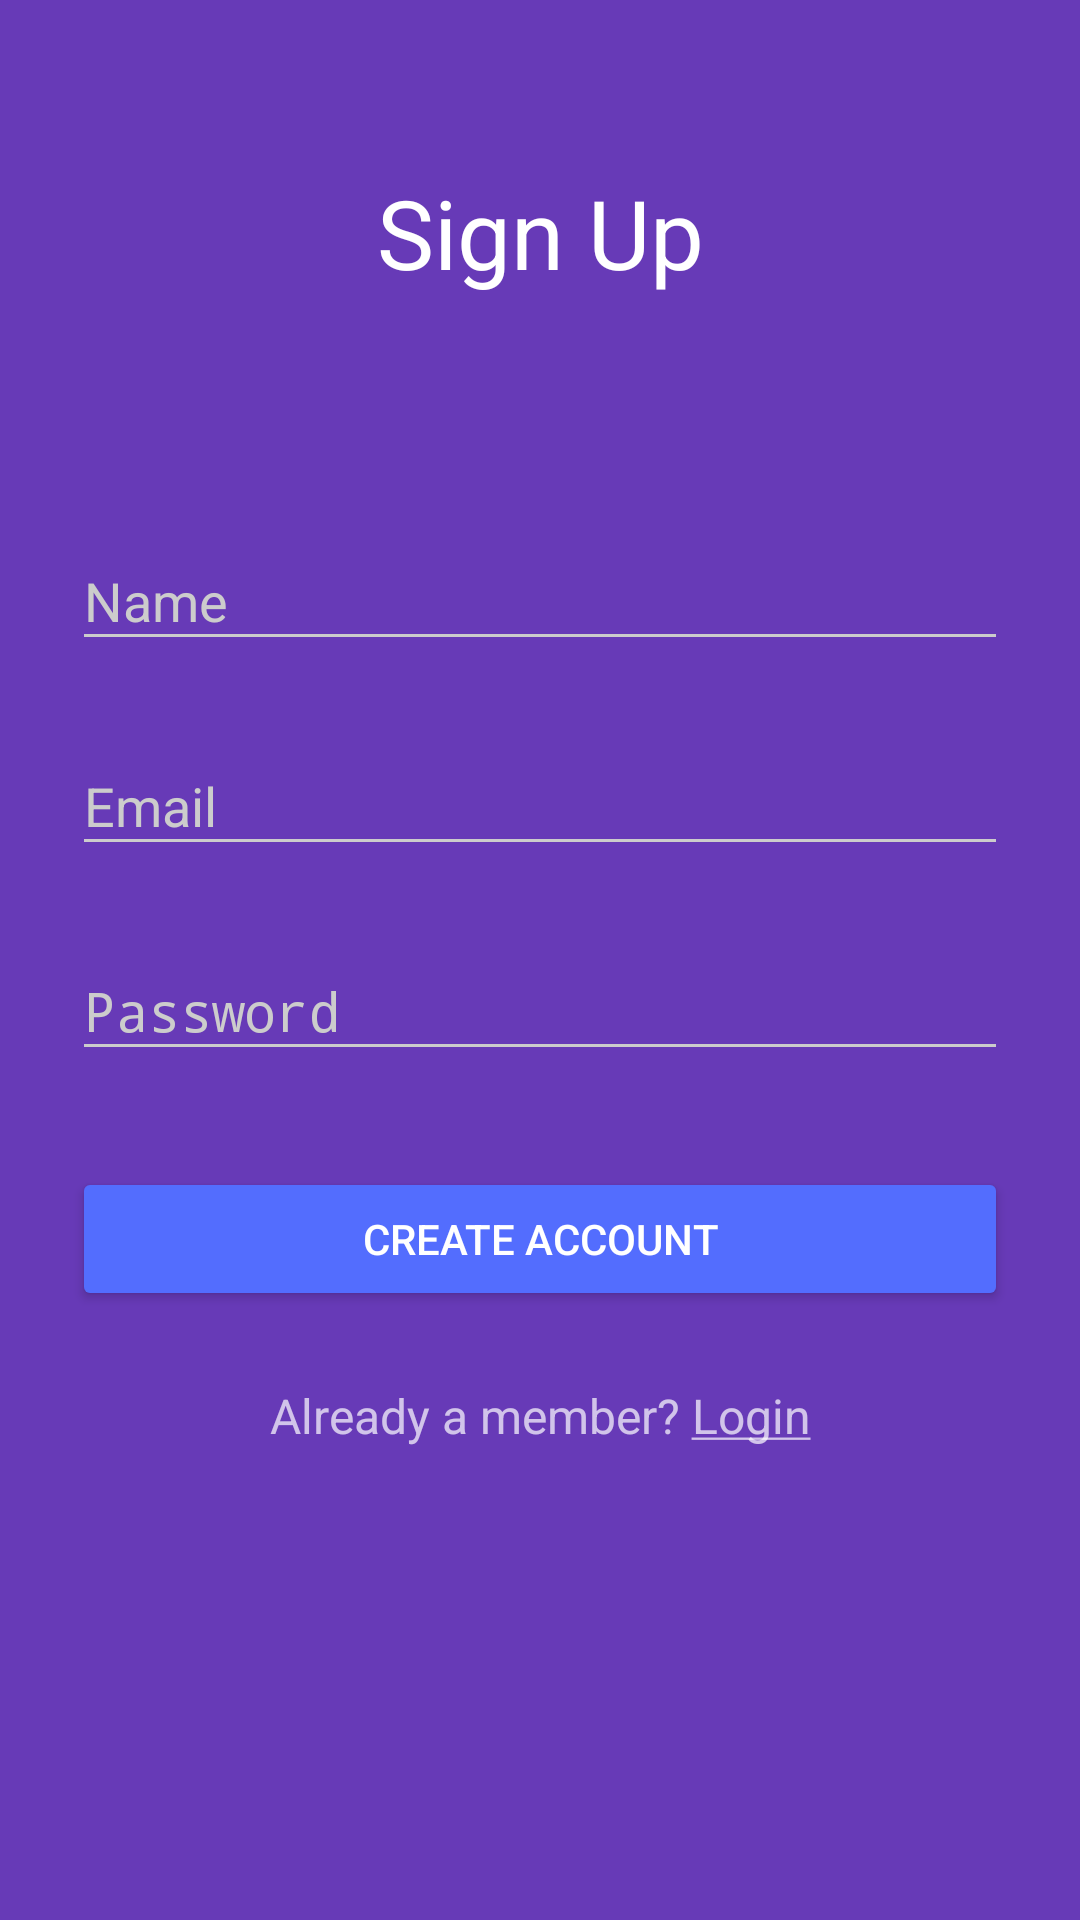

Here is an Android app screen rendered from its layout file. Give the layout XML and the strings, colors and styles it references.
<!-- AndroidManifest.xml: activity theme AppTheme.Dark -->
<!-- res/layout/activity_signup.xml -->
<?xml version="1.0" encoding="utf-8"?>
<ScrollView
    xmlns:android="http://schemas.android.com/apk/res/android"
    android:layout_width="fill_parent"
    android:layout_height="fill_parent"
    android:fitsSystemWindows="true">

    <LinearLayout
        android:orientation="vertical"
        android:layout_width="match_parent"
        android:layout_height="wrap_content"
        android:paddingTop="56dp"
        android:paddingLeft="24dp"
        android:paddingRight="24dp">

        <TextView
            android:layout_width="300dp"
            android:layout_height="80dp"
            android:layout_marginBottom="24dp"
            android:text="Sign Up"
            android:textAlignment="center"
            android:textColor="#ffffff"
            android:textSize="32sp"
            android:layout_gravity="center_horizontal" />

        
        <android.support.design.widget.TextInputLayout
            android:layout_width="match_parent"
            android:layout_height="wrap_content"
            android:layout_marginTop="8dp"
            android:layout_marginBottom="8dp">
            <EditText android:id="@+id/input_name"
                android:layout_width="match_parent"
                android:layout_height="wrap_content"
                android:inputType="textCapWords"
                android:hint="Name" />
        </android.support.design.widget.TextInputLayout>

        
        <android.support.design.widget.TextInputLayout
            android:layout_width="match_parent"
            android:layout_height="wrap_content"
            android:layout_marginTop="8dp"
            android:layout_marginBottom="8dp">
            <EditText android:id="@+id/input_email"
                android:layout_width="match_parent"
                android:layout_height="wrap_content"
                android:inputType="textEmailAddress"
                android:hint="Email" />
        </android.support.design.widget.TextInputLayout>

        
        <android.support.design.widget.TextInputLayout
            android:layout_width="match_parent"
            android:layout_height="wrap_content"
            android:layout_marginTop="8dp"
            android:layout_marginBottom="8dp">
            <EditText android:id="@+id/input_password"
                android:layout_width="match_parent"
                android:layout_height="wrap_content"
                android:inputType="textPassword"
                android:hint="Password"/>
        </android.support.design.widget.TextInputLayout>

        
        <android.support.v7.widget.AppCompatButton
            android:id="@+id/btn_signup"
            android:layout_width="fill_parent"
            android:layout_height="wrap_content"
            android:layout_marginTop="24dp"
            android:layout_marginBottom="24dp"
            android:padding="12dp"
            android:text="Create Account"/>

        <TextView android:id="@+id/link_login"
            android:layout_width="fill_parent"
            android:layout_height="wrap_content"
            android:layout_marginBottom="24dp"
            android:text="@string/offer_signin"
            android:gravity="center"
            android:textSize="16dip"/>

    </LinearLayout>
</ScrollView>
<!-- resources referenced by this layout -->
<resources>
  <string name="offer_signin">Already a member? <u>Login</u>"</string>
  <style name="AppTheme.Dark" parent="Theme.AppCompat.NoActionBar">
          <item name="colorPrimary">@color/colorPrimary</item>
          <item name="colorPrimaryDark">@color/colorPrimaryDark</item>
          <item name="colorAccent">@color/colorAccent</item>
  
          <item name="android:windowBackground">@color/colorPrimary</item>
  
          <item name="colorControlNormal">@color/iron</item>
          <item name="colorControlActivated">@color/white</item>
          <item name="colorControlHighlight">@color/white</item>
          <item name="android:textColorHint">@color/iron</item>
  
          <item name="colorButtonNormal">@color/colorPrimaryDark</item>
      </style>
  <color name="colorPrimary">#673AB7</color>
  <color name="colorPrimaryDark">#512DA8</color>
  <color name="colorAccent">#536DFE</color>
  <color name="iron">#CCCCCC</color>
  <color name="white">#FFFFFF</color>
</resources>
